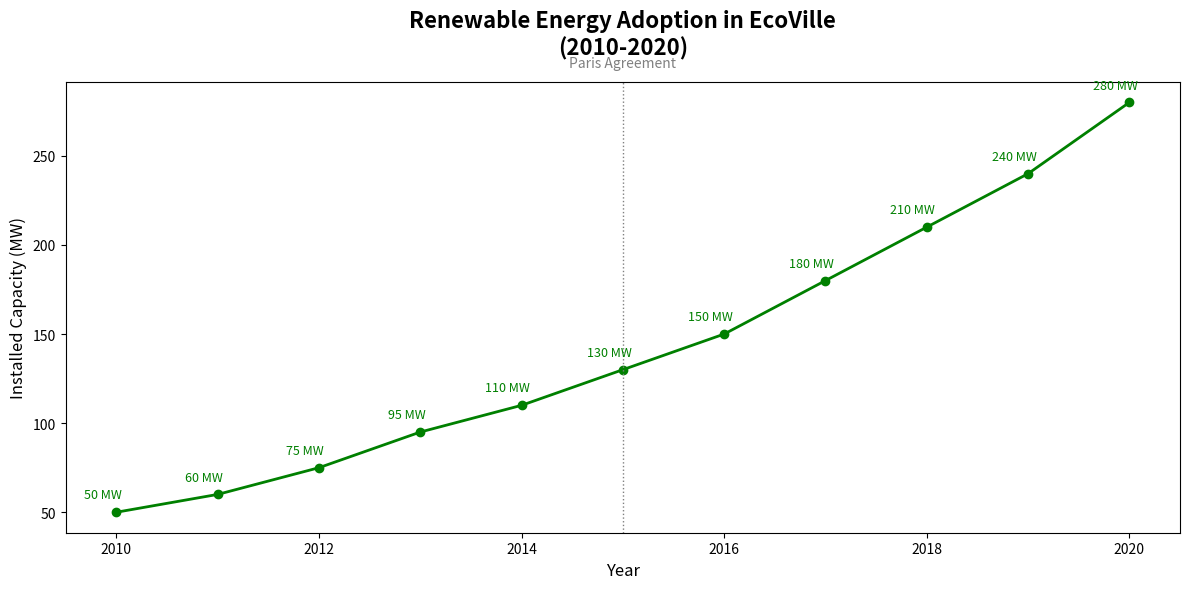

Generate this figure with matplotlib:
import matplotlib.pyplot as plt
import numpy as np

years = np.arange(2010, 2021)
solar_capacity = np.array([50, 60, 75, 95, 110, 130, 150, 180, 210, 240, 280])

plt.figure(figsize=(12, 6))

# Shuffled color is not used anymore.
plt.plot(years, solar_capacity, marker='o', linestyle='-', color='green', linewidth=2)

for i, (x, y) in enumerate(zip(years, solar_capacity)):
    plt.annotate(f'{y} MW', (x, y), textcoords="offset points", xytext=(-10,10), ha='center', fontsize=9, color='green')

plt.title('Renewable Energy Adoption in EcoVille\n(2010-2020)', fontsize=16, fontweight='bold', pad=20)
plt.xlabel('Year', fontsize=12)
plt.ylabel('Installed Capacity (MW)', fontsize=12)

# Removed legend, grid, borders
plt.axvline(x=2015, color='gray', linestyle=':', linewidth=1)
plt.text(2015, max(solar_capacity) + 20, 'Paris Agreement', ha='center', color='gray')

plt.tight_layout()

plt.show()
